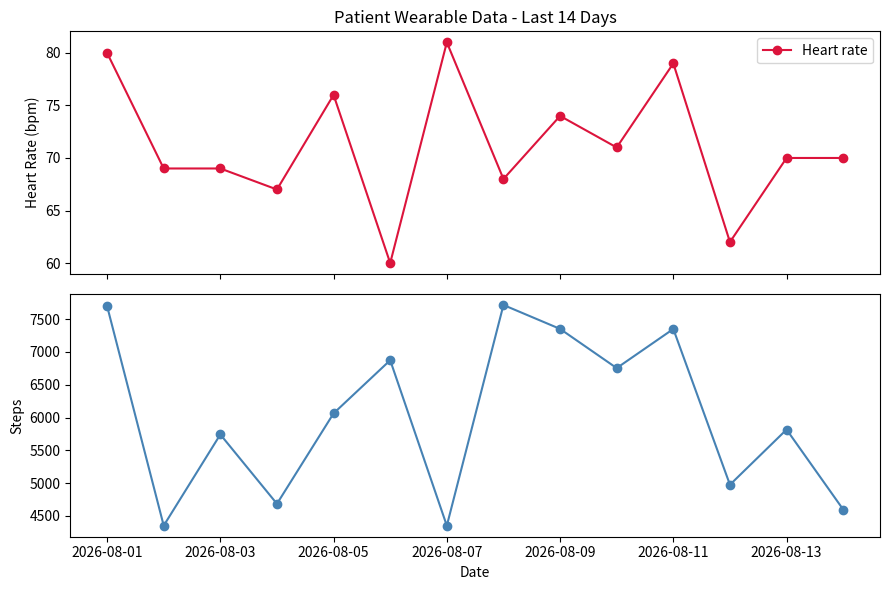

The script that saved this image:
"""
Wearable Vitals Dashboard
============================
Generates and visualizes simulated daily wearable data (heart rate,
step count) for one patient over a 2-week period - illustrating the
kind of remote patient monitoring data pipeline used in digital health
platforms (e.g. tracking patient vitals trends to flag deterioration
early).

NOTE ON DATA: all data is synthetically generated (np.random, seeded
for reproducibility), not real patient data.

USAGE
-----
    python wearable_dashboard.py
"""

import numpy as np
import pandas as pd
import matplotlib.pyplot as plt

RANDOM_SEED = 1
N_DAYS = 14
HEART_RATE_MEAN, HEART_RATE_SD = 72, 5
STEPS_MEAN, STEPS_SD = 6000, 1500


def generate_wearable_data(n_days: int = N_DAYS, seed: int = RANDOM_SEED) -> pd.DataFrame:
    """Simulate n_days of daily heart rate and step count readings."""
    np.random.seed(seed)
    dates = pd.date_range(start="2026-08-01", periods=n_days, freq="D")

    heart_rate = np.random.normal(loc=HEART_RATE_MEAN, scale=HEART_RATE_SD, size=n_days).round(0)
    steps = np.random.normal(loc=STEPS_MEAN, scale=STEPS_SD, size=n_days).round(0).astype(int)

    return pd.DataFrame({"date": dates, "heart_rate": heart_rate, "steps": steps})


def flag_elevated_heart_rate(df: pd.DataFrame, threshold: int = 80, min_consecutive_days: int = 3) -> pd.DataFrame:
    """
    Flag any run of `min_consecutive_days` or more consecutive days where
    heart rate stayed at or above `threshold` - a simple deterioration-style
    alert, similar in spirit to remote patient monitoring alert logic.
    """
    df = df.copy()
    df["above_threshold"] = df["heart_rate"] >= threshold

    # Identify consecutive-day streaks
    streak_id = (df["above_threshold"] != df["above_threshold"].shift()).cumsum()
    streak_lengths = df.groupby(streak_id)["above_threshold"].transform("size")

    df["alert"] = df["above_threshold"] & (streak_lengths >= min_consecutive_days)
    return df


def plot_dashboard(df: pd.DataFrame) -> None:
    """Plot heart rate and steps over time, highlighting any alert days."""
    fig, axes = plt.subplots(2, 1, figsize=(9, 6), sharex=True)

    axes[0].plot(df["date"], df["heart_rate"], marker="o", color="crimson", label="Heart rate")
    if "alert" in df.columns and df["alert"].any():
        alert_days = df[df["alert"]]
        axes[0].scatter(alert_days["date"], alert_days["heart_rate"],
                         color="black", zorder=5, label="Alert")
    axes[0].set_ylabel("Heart Rate (bpm)")
    axes[0].set_title("Patient Wearable Data - Last 14 Days")
    axes[0].legend()

    axes[1].plot(df["date"], df["steps"], marker="o", color="steelblue")
    axes[1].set_ylabel("Steps")
    axes[1].set_xlabel("Date")

    plt.tight_layout()
    plt.show()


if __name__ == "__main__":
    data = generate_wearable_data()
    data = flag_elevated_heart_rate(data)

    print(data)
    if data["alert"].any():
        print("\n⚠️ Sustained elevated heart rate detected on:")
        print(data.loc[data["alert"], ["date", "heart_rate"]])

    plot_dashboard(data)
